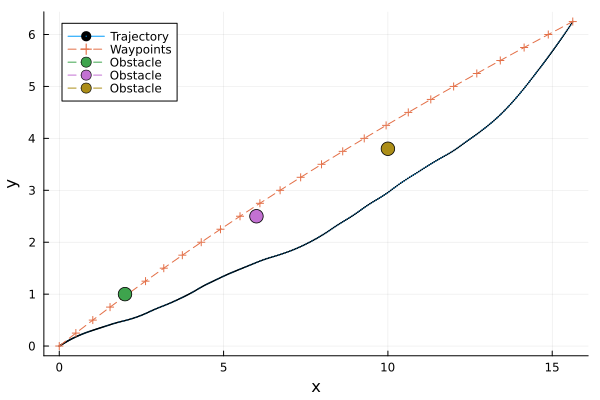

Source data for this figure (header and first rows):
t, x, y, omega, v
1, 0.0, 0.0, 0.0, 0.3712, 0.709, 
2, 0.025, 0.01653, 0.006426, 0.3702, 0.7099, 
3, 0.05, 0.03309, 0.01284, 0.3692, 0.7108, 
4, 0.075, 0.04968, 0.01925, 0.3682, 0.7117, 
5, 0.1, 0.06629, 0.02565, 0.3671, 0.7126, 
6, 0.125, 0.08294, 0.03204, 0.3661, 0.7135, 
7, 0.15, 0.09961, 0.03842, 0.3651, 0.7145, 
8, 0.175, 0.1163, 0.04479, 0.364, 0.7154, 
9, 0.2, 0.133, 0.05116, 0.363, 0.7163, 
10, 0.225, 0.1498, 0.05751, 0.3619, 0.7172, 
11, 0.25, 0.1666, 0.06385, 0.3609, 0.7181, 
12, 0.275, 0.1836, 0.07026, 0.3571, 0.7407, 
13, 0.3, 0.2013, 0.0768, 0.3532, 0.7633, 
14, 0.325, 0.2194, 0.08346, 0.3492, 0.7859, 
15, 0.35, 0.2382, 0.09024, 0.3451, 0.8086, 
16, 0.375, 0.2575, 0.09714, 0.3408, 0.8312, 
17, 0.4, 0.2774, 0.1041, 0.3365, 0.8538, 
18, 0.425, 0.2978, 0.1112, 0.332, 0.8764, 
19, 0.45, 0.3188, 0.1184, 0.3274, 0.899, 
20, 0.475, 0.3404, 0.1257, 0.3227, 0.9217, 
21, 0.5, 0.3625, 0.133, 0.3178, 0.9443, 
22, 0.525, 0.3851, 0.1404, 0.3128, 0.9618, 
23, 0.55, 0.4082, 0.1478, 0.3077, 0.9792, 
24, 0.575, 0.4318, 0.1552, 0.3025, 0.9967, 
25, 0.6, 0.4558, 0.1627, 0.2973, 1.014, 
26, 0.625, 0.4803, 0.1701, 0.2919, 1.032, 
27, 0.65, 0.5052, 0.1775, 0.2864, 1.049, 
28, 0.675, 0.5306, 0.1849, 0.2809, 1.067, 
29, 0.7, 0.5565, 0.1923, 0.2752, 1.084, 
30, 0.725, 0.5828, 0.1996, 0.2695, 1.102, 
31, 0.75, 0.6096, 0.2069, 0.2636, 1.119, 
32, 0.775, 0.6369, 0.2143, 0.2589, 1.142, 
33, 0.8, 0.6648, 0.2216, 0.2541, 1.166, 
34, 0.825, 0.6933, 0.2289, 0.2492, 1.189, 
35, 0.85, 0.7224, 0.2362, 0.2442, 1.212, 
36, 0.875, 0.7521, 0.2436, 0.2392, 1.236, 
37, 0.9, 0.7824, 0.2509, 0.234, 1.259, 
38, 0.925, 0.8133, 0.2581, 0.2287, 1.282, 
39, 0.95, 0.8448, 0.2654, 0.2233, 1.305, 
40, 0.975, 0.877, 0.2726, 0.2178, 1.329, 
41, 1.0, 0.9097, 0.2797, 0.2123, 1.352, 
42, 1.025, 0.9426, 0.2868, 0.211, 1.341, 
43, 1.05, 0.9753, 0.2938, 0.2097, 1.33, 
44, 1.075, 1.008, 0.3007, 0.2084, 1.319, 
45, 1.1, 1.04, 0.3074, 0.2071, 1.308, 
46, 1.125, 1.072, 0.3141, 0.2058, 1.297, 
47, 1.15, 1.103, 0.3207, 0.2046, 1.285, 
48, 1.175, 1.135, 0.3272, 0.2033, 1.274, 
49, 1.2, 1.166, 0.3335, 0.2021, 1.263, 
50, 1.225, 1.196, 0.3398, 0.2009, 1.252, 
51, 1.25, 1.227, 0.346, 0.1997, 1.241, 
52, 1.275, 1.258, 0.3522, 0.2, 1.261, 
53, 1.3, 1.289, 0.3586, 0.2003, 1.282, 
54, 1.325, 1.32, 0.365, 0.2007, 1.302, 
55, 1.35, 1.353, 0.3715, 0.201, 1.322, 
56, 1.375, 1.385, 0.3782, 0.2013, 1.343, 
57, 1.4, 1.418, 0.385, 0.2017, 1.363, 
58, 1.425, 1.452, 0.3918, 0.202, 1.383, 
59, 1.45, 1.486, 0.3988, 0.2024, 1.403, 
60, 1.475, 1.521, 0.406, 0.2027, 1.424, 
... 341 more rows
